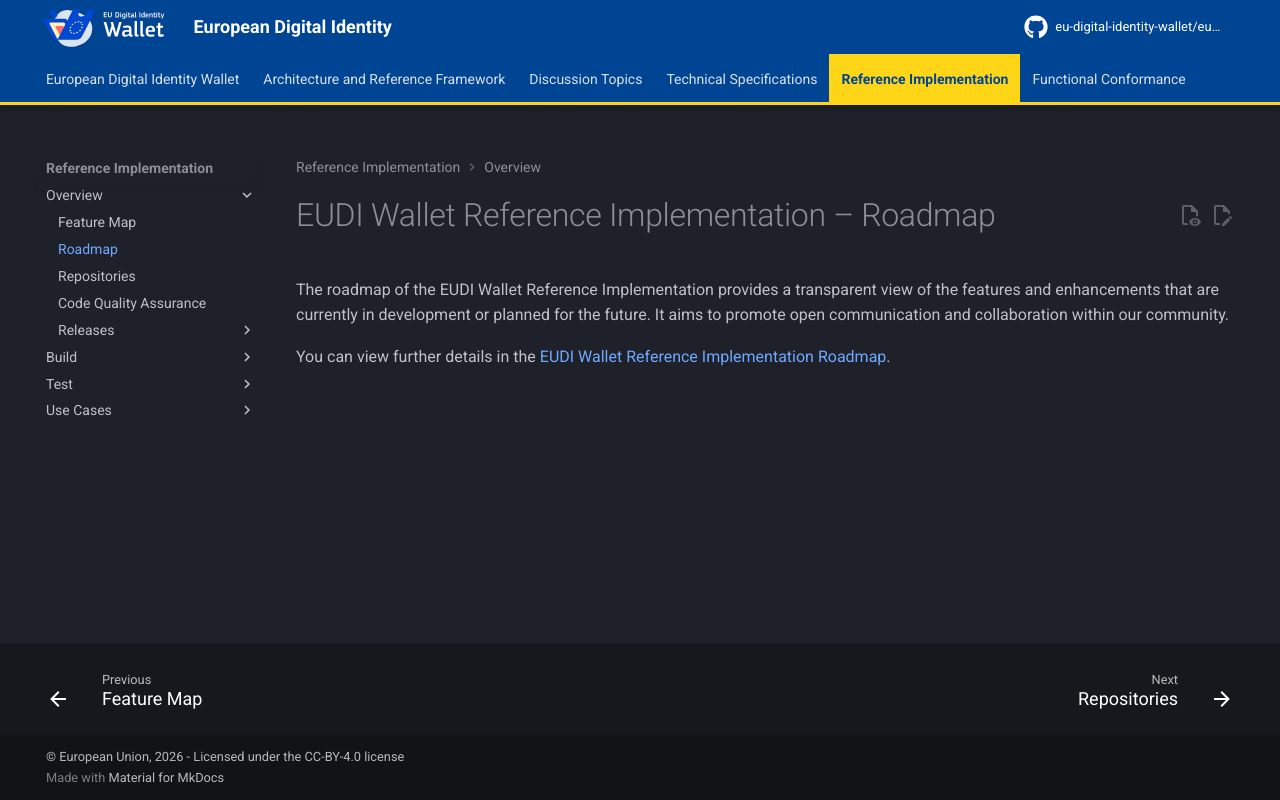

repository: eu-digital-identity-wallet/eudi-docs-site · page: latest/reference-implementation/roadmap/index.html · generator: mkdocs

# EUDI Wallet Reference Implementation – Roadmap

The roadmap of the EUDI Wallet Reference Implementation provides a transparent view of the features and enhancements that are currently in development or planned for the future. It aims to promote open communication and collaboration within our community.

You can view further details in the [EUDI Wallet Reference Implementation Roadmap](https://github.com/orgs/eu-digital-identity-wallet/projects/24){:target="_blank"}.
